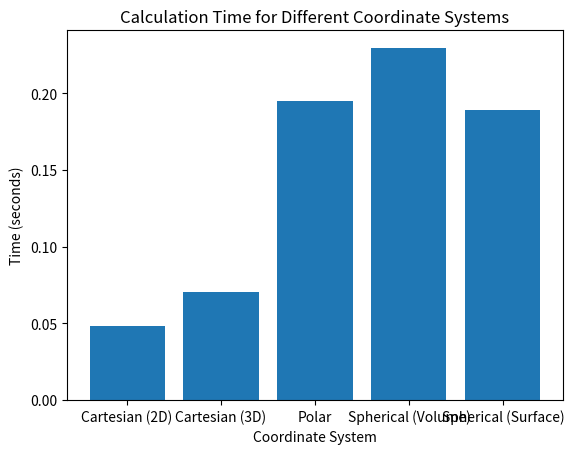

Source code (Python):
import numpy as np
import time
import math
import matplotlib.pyplot as plt
import pandas as pd

pi = 3.14159265358979323846

def generate_cartesian_points(n):
    x = np.random.randint(0, 1000, n)
    y = np.random.randint(0, 1000, n)
    z = np.random.randint(0, 1000, n)
    return x, y, z

def generate_polar_points(n):
    r = np.random.randint(0, 1000, n)
    theta = np.random.randint(0, 360, n) * pi / 180.0
    return r, theta

def generate_spherical_points(n):
    r = np.random.randint(0, 1000, n)
    theta = np.random.randint(0, 180, n) * pi / 180.0
    phi = np.random.randint(0, 360, n) * pi / 180.0
    return r, theta, phi

def cartesian_distance(x1, y1, x2, y2):
    return math.sqrt((x2 - x1) ** 2 + (y2 - y1) ** 2)

def cartesian_distance_3d(x1, y1, z1, x2, y2, z2):
    return math.sqrt((x2 - x1) ** 2 + (y2 - y1) ** 2 + (z2 - z1) ** 2)

def polar_distance(r1, theta1, r2, theta2):
    return math.sqrt(r1 ** 2 + r2 ** 2 - 2 * r1 * r2 * math.cos(theta2 - theta1))

def spherical_distance(r1, theta1, phi1, r2, theta2, phi2):
    return math.sqrt(r1 ** 2 + r2 ** 2 - 2 * r1 * r2 * (math.sin(theta1) * math.sin(theta2) * math.cos(phi1 - phi2) + math.cos(theta1) * math.cos(theta2)))

def spherical_surface_distance(r, theta1, phi1, theta2, phi2):
    arg = math.sin(phi1) * math.sin(phi2) + math.cos(phi1) * math.cos(phi2) * math.cos(theta1 - theta2)
    if arg < -1:
        arg = -1
    elif arg > 1:
        arg = 1
    return r * math.acos(arg)

def main():
    n = 100000
    x, y, z = generate_cartesian_points(n)
    r, theta, phi = generate_spherical_points(n)

    times = []
    labels = ["Cartesian (2D)", "Cartesian (3D)", "Polar", "Spherical (Volume)", "Spherical (Surface)"]

    start = time.time()
    for i in range(n - 1):
        cartesian_distance(x[i], y[i], x[i + 1], y[i + 1])
    end = time.time()
    times.append(end - start)

    start = time.time()
    for i in range(n - 1):
        cartesian_distance_3d(x[i], y[i], z[i], x[i + 1], y[i + 1], z[i + 1])
    end = time.time()
    times.append(end - start)

    r, theta = generate_polar_points(n)

    start = time.time()
    for i in range(n - 1):
        polar_distance(r[i], theta[i], r[i + 1], theta[i + 1])
    end = time.time()
    times.append(end - start)

    r, theta, phi = generate_spherical_points(n)

    start = time.time()
    for i in range(n - 1):
        spherical_distance(r[i], theta[i], phi[i], r[i + 1], theta[i + 1], phi[i + 1])
    end = time.time()
    times.append(end - start)

    start = time.time()
    for i in range(n - 1):
        spherical_surface_distance(r[i], theta[i], phi[i], theta[i + 1], phi[i + 1])
    end = time.time()
    times.append(end - start)

    # Creating a DataFrame for the results
    df = pd.DataFrame({'Coordinate System': labels, 'Time (seconds)': times})
    print(df)

    # Plotting the results
    plt.bar(labels, times)
    plt.xlabel('Coordinate System')
    plt.ylabel('Time (seconds)')
    plt.title('Calculation Time for Different Coordinate Systems')
    plt.show()

if __name__ == "__main__":
    main()
